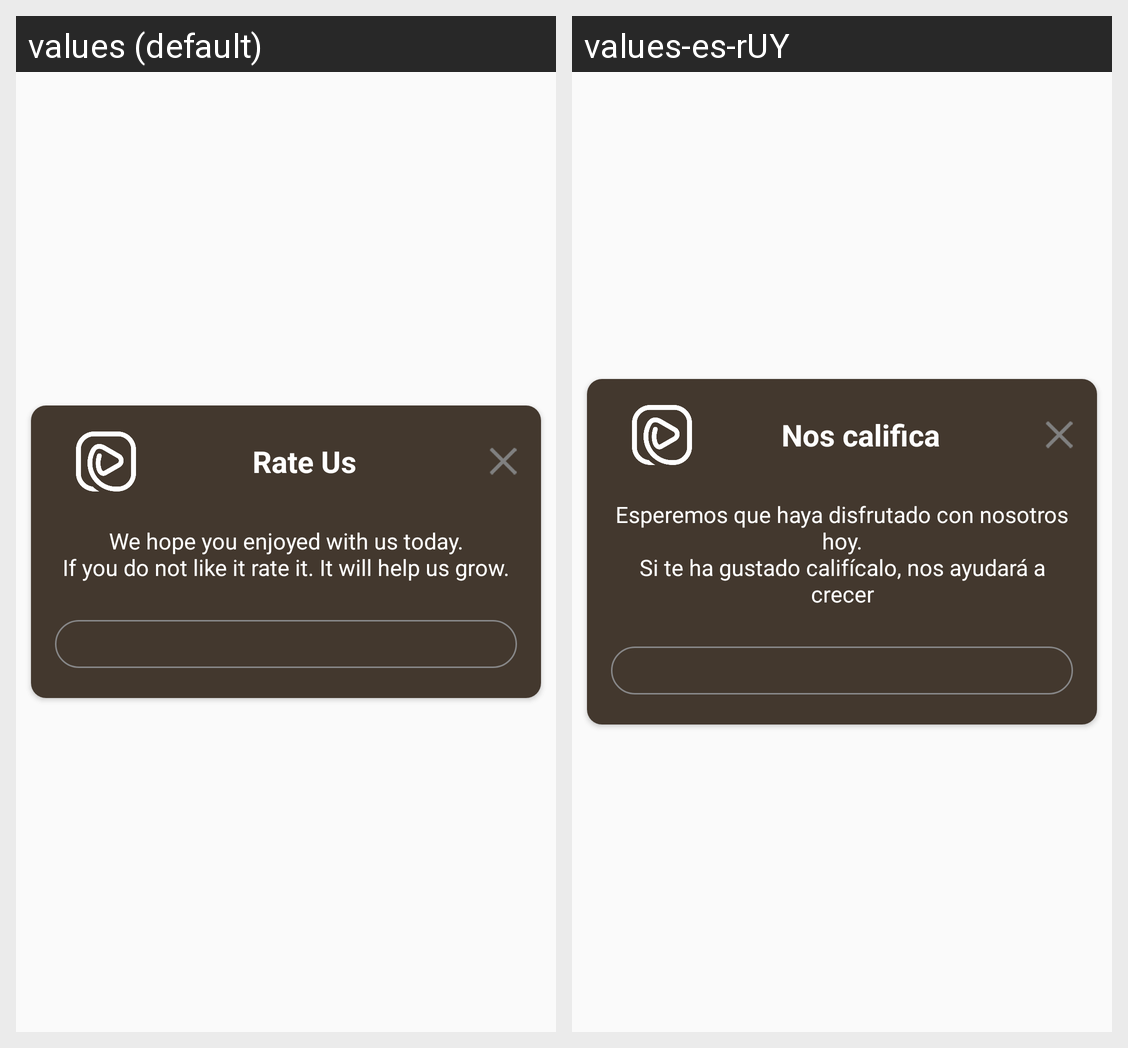

Translations of the strings shown on this Android screen, per locale in the grid:
Android screen res/layout/dlg_rate.xml rendered under 2 locales, left to right: values (default), values-es-rUY. Device: Nexus 5 (rendered at 1080×1920; each locale shown at half size, 540×960, under a caption strip naming it); theme Theme.Hudba.
Strings drawn on this screen, with the default value and each locale's value (text and hints the layout hard-codes, and strings that could not be matched under every locale, appear in the picture but are not listed):

rate_us
  values: Rate Us
  values-es-rUY: Nos califica

rate_us_msg
  values: We hope you enjoyed with us today.
      If you do not like it rate it. It will help us grow.
  values-es-rUY: Esperemos que haya disfrutado con nosotros hoy.
      Si te ha gustado califícalo, nos ayudará a crecer
